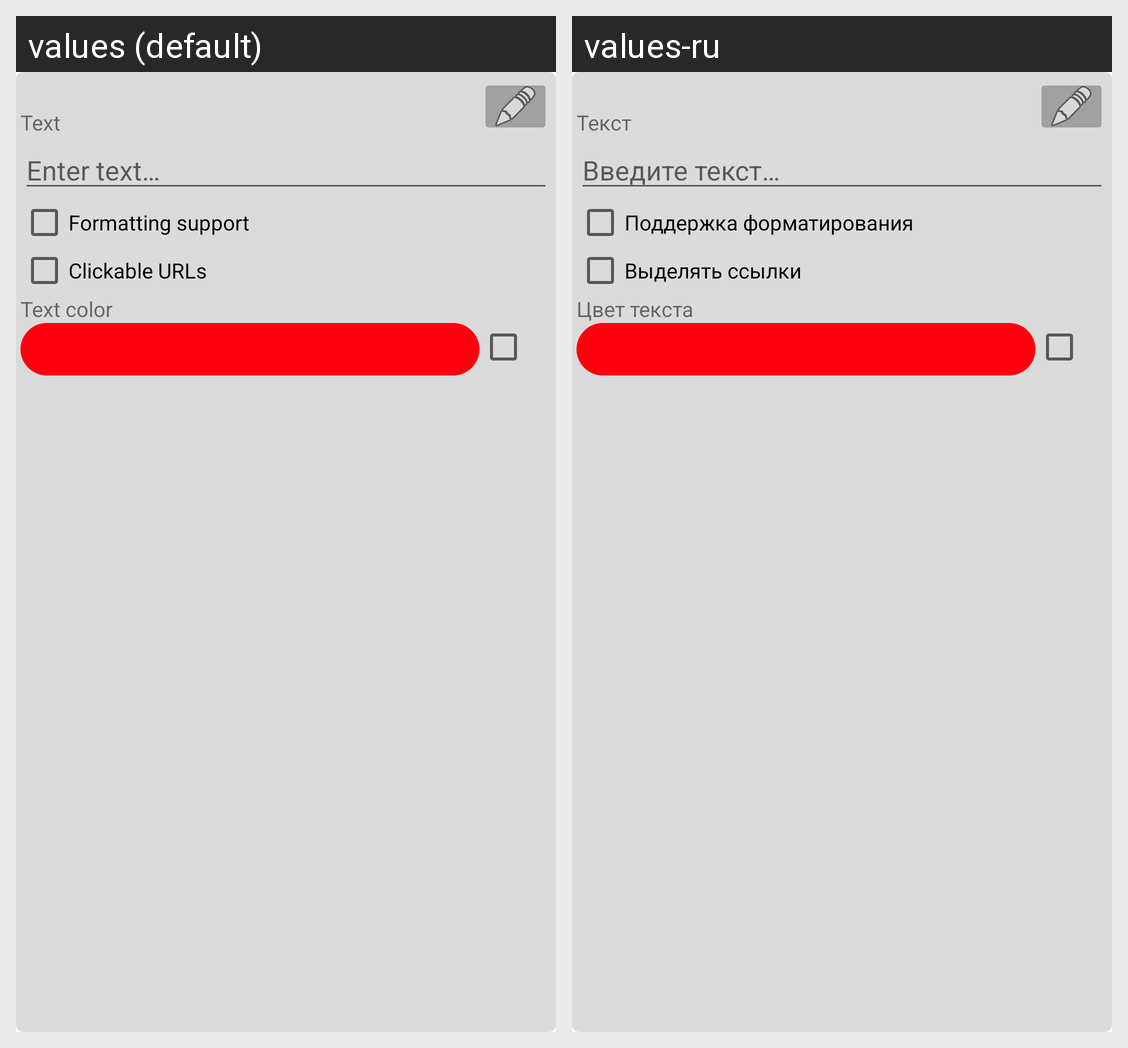

Translations of the strings shown on this Android screen, per locale in the grid:
Android screen res/layout/fragment_item_editor_module_text.xml rendered under 2 locales, left to right: values (default), values-ru. Device: Nexus 5 (rendered at 1080×1920; each locale shown at half size, 540×960, under a caption strip naming it); theme Theme.OpenToday.
Strings drawn on this screen, with the default value and each locale's value (text and hints the layout hard-codes, and strings that could not be matched under every locale, appear in the picture but are not listed):

fragment_itemEditor_module_text_text_title
  values: Text
  values-ru: Текст

fragment_itemEditor_module_text_text_hint
  values: Enter text…
  values-ru: Введите текст…

fragment_itemEditor_text_paragraphColorize
  values: Formatting support
  values-ru: Поддержка форматирования

item_text_clickableUrls
  values: Clickable URLs
  values-ru: Выделять ссылки

fragment_itemEditor_text_textColor
  values: Text color
  values-ru: Цвет текста
